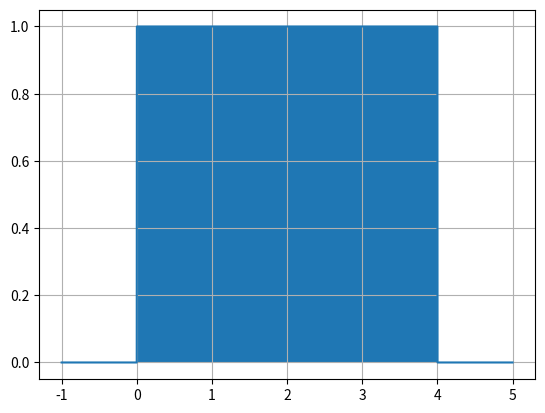

Write Python code to recreate this figure.
import numpy as np
import matplotlib.pyplot as plt
import scipy.integrate  as integrate

def rectangular(t):
    # The rectangular pulse will have to parts:
    # First part
    rec1 = (t>=0)*1
    # Second part
    rec2 = (t>4)*1

    return rec1 - rec2

# For the domain
t = np.arange(-1,5,0.001)
plt.plot(t,rectangular(t))
plt.fill_between(t,rectangular(t))

plt.grid('on')
plt.show()

A, e = integrate.quad(rectangular,0,4)
print(A)